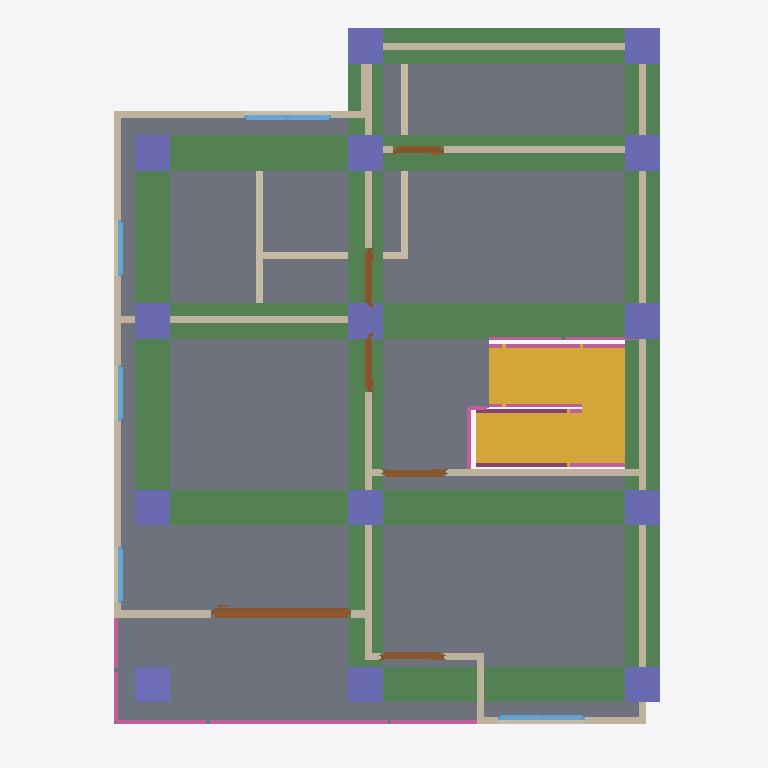
Plan cut of the same IFC building model at storey '2F' (level 3.00 m, cut at 4.40 m), seen from above with north up, elements coloured by IFC class: 18 walls (beige), 14 columns (violet), 10 railings (pink), 8 beams (green), 6 doors (brown), 5 windows (light blue), 1 slab (grey), 1 stair (yellow). Cut surfaces are drawn darker.
Extent 10.0 m × 10.0 m × 7.1 m (x, y, z). Storeys (3): GF at 0.00 m; 2F at 3.00 m; Roof at 6.00 m. Elements (106): 27 IfcColumn, 27 IfcWall, 16 IfcBeam, 11 IfcRailing, 10 IfcDoor, 9 IfcWindow, 2 IfcCovering, 2 IfcSlab, 1 IfcRoof, 1 IfcStair.

HEADER;
FILE_DESCRIPTION(('ViewDefinition[DesignTransferView]'),'2;1');
FILE_NAME('s05.ifc','2026-10-09T17:39:32+08:00',(''),(''),'IfcOpenShell 0.8.5-post1','Bonsai 0.8.5-post1','Nobody');
FILE_SCHEMA(('IFC4'));
ENDSEC;
DATA;
#1=IFCPROJECT('1r3MYwrdbC_hiY26PTLT1Q',$,'My Project',$,$,$,$,(#10,#22),#5);
#27=IFCSITE('3f5zCwRz94_wsNfnr4iNCY',$,'My Site',$,$,#50,$,$,$,$,$,$,$,$);
#33=IFCBUILDING('2S6fdkFJ1Fn81pfPdyZMh_',$,'My Building',$,$,#56,$,$,$,$,$,$);
#39=IFCBUILDINGSTOREY('3OqLjckEz6Z873nwyRi4Gb',$,'2F',$,$,#5469,$,$,$,$);
#63=IFCBUILDINGSTOREY('1YlDvjkjnD3fFjDBj7c1$w',$,'GF',$,$,#79,$,$,$,$);
#10828=IFCBUILDINGSTOREY('2kejEixMLDtfRqIHloGE3x',$,'Roof',$,$,#10849,$,$,$,$);
#6480=IFCSLAB('3P3byIjHP0wASUyLOBZ_Is',$,'Slab',$,$,#6487,#6494,$,$);
#10973=IFCSTAIR('0p7AfGJMv95e6j7RWkpWJ8',$,'GF to 2F — reference return stair',$,$,#10978,$,$,.HALF_TURN_STAIR.);
#12615=IFCBEAM('2FqUp$TIH7JAWFW7UlywRy',$,'GF beam 06',$,$,#12635,#12627,$,$);
#12495=IFCBEAM('0Mwt4n4f1E6u3J8twhXghJ',$,'GF beam 01',$,$,#12515,#12507,$,$);
#12639=IFCBEAM('14aRknCDH1buPTdOllQJ$j',$,'GF beam 07',$,$,#12659,#12651,$,$);
#12663=IFCBEAM('0xUIYNbhH6pRH52fRf2ro8',$,'GF beam 08',$,$,#12683,#12675,$,$);
#12519=IFCBEAM('3ChGEgP210WhTWk_z4Bg$_',$,'GF beam 02',$,$,#12539,#12531,$,$);
#12543=IFCBEAM('3OYU3w889BhvIBY0XSO$ZN',$,'GF beam 03',$,$,#12563,#12555,$,$);
#12567=IFCBEAM('1uMeVKOYXChu5blo_7NNP8',$,'GF beam 04',$,$,#12587,#12579,$,$);
#12591=IFCBEAM('3EfthEUjv2fgzMVyAGofdi',$,'GF beam 05',$,$,#12611,#12603,$,$);
#5799=IFCWALL('0BZ5f_WK14XRy69bjm73fB',$,'Wall',$,$,#6223,#5805,$,$);
#5649=IFCWALL('2sr4pK04T3fB6PsecO$rsV',$,'Wall',$,$,#6031,#5655,$,$);
#5574=IFCWALL('1kO7gdQQ15RvDiptNugNjO',$,'Wall',$,$,#6742,#5580,$,$);
#10888=IFCWALL('27CT3mTarAQh7zauD1EwgJ',$,'Wall - central partition south',$,$,#10918,#10889,$,$);
#5624=IFCWALL('2UZqwcoLX1hO8e08jTTDQT',$,'Wall',$,$,#6579,#5630,$,$);
#6442=IFCWALL('2jkXGI$APAu9xT9$85Z7wn',$,'Wall',$,$,#6453,#6448,$,$);
#8270=IFCDOOR('28C_4h3bbAzOvSKpCU5jPX',$,'Door',$,$,#8569,#8279,$,2.0,1.9830800294876099,$,.SLIDING_TO_LEFT.,$);
#6404=IFCWALL('3d_IFvuRbESBdrznY0FJ$a',$,'Wall',$,$,#6415,#6410,$,$);
#6237=IFCWALL('0cZP618l16iethEDrIHzYI',$,'Wall',$,$,#6248,#6243,$,$);
#11678=IFCCOLUMN('2xgBS0D4b1EQwaZtFs_jMO',$,'2F column 02',$,$,#11698,#11690,$,$);
#11702=IFCCOLUMN('30YVQd0pTBhQcsmUS8OZ_X',$,'2F column 03',$,$,#11722,#11714,$,$);
#11774=IFCCOLUMN('1Uwa$Nnhf5hw5tA9TKjUnb',$,'2F column 06',$,$,#11794,#11786,$,$);
#11846=IFCCOLUMN('2F9PLX7Vz0XgtJYUzc6JiR',$,'2F column 09',$,$,#11866,#11858,$,$);
#11822=IFCCOLUMN('3AEg5A$MH7thQZPcbVE_wH',$,'2F column 08',$,$,#11842,#11834,$,$);
#11894=IFCCOLUMN('1zWecS4nrCmgyYPwAIT975',$,'2F column 11',$,$,#11914,#11906,$,$);
#11942=IFCCOLUMN('1ttVszm8L0GAaL3D86YQSw',$,'2F column 13',$,$,#11962,#11954,$,$);
#11653=IFCCOLUMN('3cxbrGXlTF6RqvrhpBOm25',$,'2F column 01',$,$,#11674,#11666,$,$);
#11726=IFCCOLUMN('0b1SCaMDD3GwL7FpoPQWjc',$,'2F column 04',$,$,#11746,#11738,$,$);
#11798=IFCCOLUMN('2iWG9yqnXFF9gnxrMuIpHv',$,'2F column 07',$,$,#11818,#11810,$,$);
#11870=IFCCOLUMN('3KHG0VuFLCzPdLrVeiD31R',$,'2F column 10',$,$,#11890,#11882,$,$);
#11918=IFCCOLUMN('2j0qz7LhX4dfpgNDKw6XMv',$,'2F column 12',$,$,#11938,#11930,$,$);
#12471=IFCCOLUMN('0jXo6XL2D6MPpkRPwiZiBq',$,'GF column 14',$,$,#12491,#12483,$,$);
#11750=IFCCOLUMN('1tKMjFyn98buZKmmEm5KEK',$,'2F column 05',$,$,#11770,#11762,$,$);
#6262=IFCWALL('2xkyQ2mdb04vxukT6Ch_Gf',$,'Wall',$,$,#6390,#6268,$,$);
#864=IFCWALL('2WivN5ohH0jfZMllvPdcFq',$,'Wall',$,$,#906,#870,$,$);
#5774=IFCWALL('2X_oz8lDP1ZRkG0E6sxPvs',$,'Wall',$,$,#6191,#5780,$,$);
#5674=IFCWALL('0NGjm1LKDCf9yI9Z5yR60z',$,'Wall',$,$,#6063,#5680,$,$);
#1062=IFCWALL('1m_iCvYJXB5BHO1GS6ymXN',$,'Wall',$,$,#1291,#1068,$,$);
#11551=IFCRAILING('06$x1rNo1BsAgz3AnNXmrg',$,'Balcony front left',$,$,#11556,#11589,$,$);
#11591=IFCRAILING('3c70_VgDPCfByOz$JUeRQE',$,'Balcony front right',$,$,#11596,#11629,$,$);
#1037=IFCWALL('2kB$2X1M13ugdY7RmsE6dV',$,'Wall',$,$,#1259,#1043,$,$);
#11189=IFCRAILING('2I3Mr$tiD7Wgt_GEqFI$k0',$,'First stair outer side',$,$,#11194,#11233,$,$);
#11277=IFCRAILING('1w_9WrdmHEz9eOIsKp0USA',$,'Return stair outer side',$,$,#11282,#11321,$,$);
#291=IFCWALL('1ekrR2vNTDd9CV6XF$ruKz',$,'Wall',$,$,#597,#297,$,$);
#8678=IFCDOOR('28xNpEUbjEh9CHi7B7oCIL',$,'Door',$,$,#8861,#8687,$,2.0,0.8999999761581421,$,.SINGLE_SWING_LEFT.,$);
#9185=IFCDOOR('1pUMqyUPf7kgDZpQ$qCzU5',$,'Door',$,$,#9368,#9194,$,2.0,0.8999999761581421,$,.SINGLE_SWING_RIGHT.,$);
#5749=IFCWALL('3jwVEyyEn96h28DO5SpNxy',$,'Wall',$,$,#6159,#5755,$,$);
#6862=IFCWINDOW('2$sCW0ikT9dfSRY8RrEoBq',$,'Window',$,$,#7231,#6871,$,0.8999999761581421,1.2281278371810913,$,.DOUBLE_PANEL_VERTICAL.,$);
#8997=IFCWINDOW('2aBhmtMAfFGPG4Iqhl6num',$,'Window',$,$,#10877,#9006,$,0.8999999761581421,1.2281278371810913,$,$,$);
#10114=IFCDOOR('0kN1xhhx5FcBh$Rj0UbZxv',$,'Door',$,$,#10297,#10123,$,2.0,0.8424683809280396,$,.SINGLE_SWING_LEFT.,$);
#11471=IFCRAILING('2yI92nP054lugH4gj6Okr5',$,'Stair opening upper edge',$,$,#11476,#11509,$,$);
#9477=IFCDOOR('2YWsyRVWf5FBVa6kEfMlXK',$,'Door',$,$,#10005,#9486,$,2.0,0.8424683809280396,$,.SINGLE_SWING_RIGHT.,$);
#11237=IFCRAILING('3lXT6s5T13Mwey0R$bcbYM',$,'First stair inner side',$,$,#11242,#11275,$,$);
#11511=IFCRAILING('2x3DIm7pL8ehdaHQ3BvZ2p',$,'Balcony left side',$,$,#11516,#11549,$,$);
#10517=IFCDOOR('20P1ert0vDLRYyduD_GJhw',$,'Door',$,$,#10815,#10526,$,2.0,0.7249650955200195,$,.SINGLE_SWING_LEFT.,$);
#5724=IFCWALL('0wV8GI6ef9Y9XNPRzJVjLW',$,'Wall',$,$,#6520,#5730,$,$);
#7367=IFCWINDOW('1z5L$t$eDER98aUznab7TK',$,'Window',$,$,#7824,#7376,$,0.8999999761581421,0.7931245565414429,$,.SINGLE_PANEL.,$);
#8067=IFCWINDOW('3FixPnn3LD4fCinFtHl2qv',$,'Window',$,$,#8161,#8076,$,0.8999999761581421,0.7931245565414429,$,$,$);
#7906=IFCWINDOW('1lDrsMUq56uA4LpOGPROWu',$,'Window',$,$,#8156,#7915,$,0.8999999761581421,0.7931245565414429,$,$,$);
#11323=IFCRAILING('0r96lJ0vn9y8COxtCAjOmN',$,'Return stair inner side',$,$,#11328,#11361,$,$);
#11403=IFCRAILING('02U5pQ5pbCWereqwBBDqea',$,'Stair opening inner vertical edge',$,$,#11408,#11435,$,$);
#5599=IFCWALL('0eQ$Uga9H0hefkk_u$Dbed',$,'Wall',$,$,#5972,#5605,$,$);
#11437=IFCRAILING('27FzIrlDz9YQPv0H7sNCdv',$,'Stair opening inner horizontal edge',$,$,#11442,#11469,$,$);
ENDSEC;
